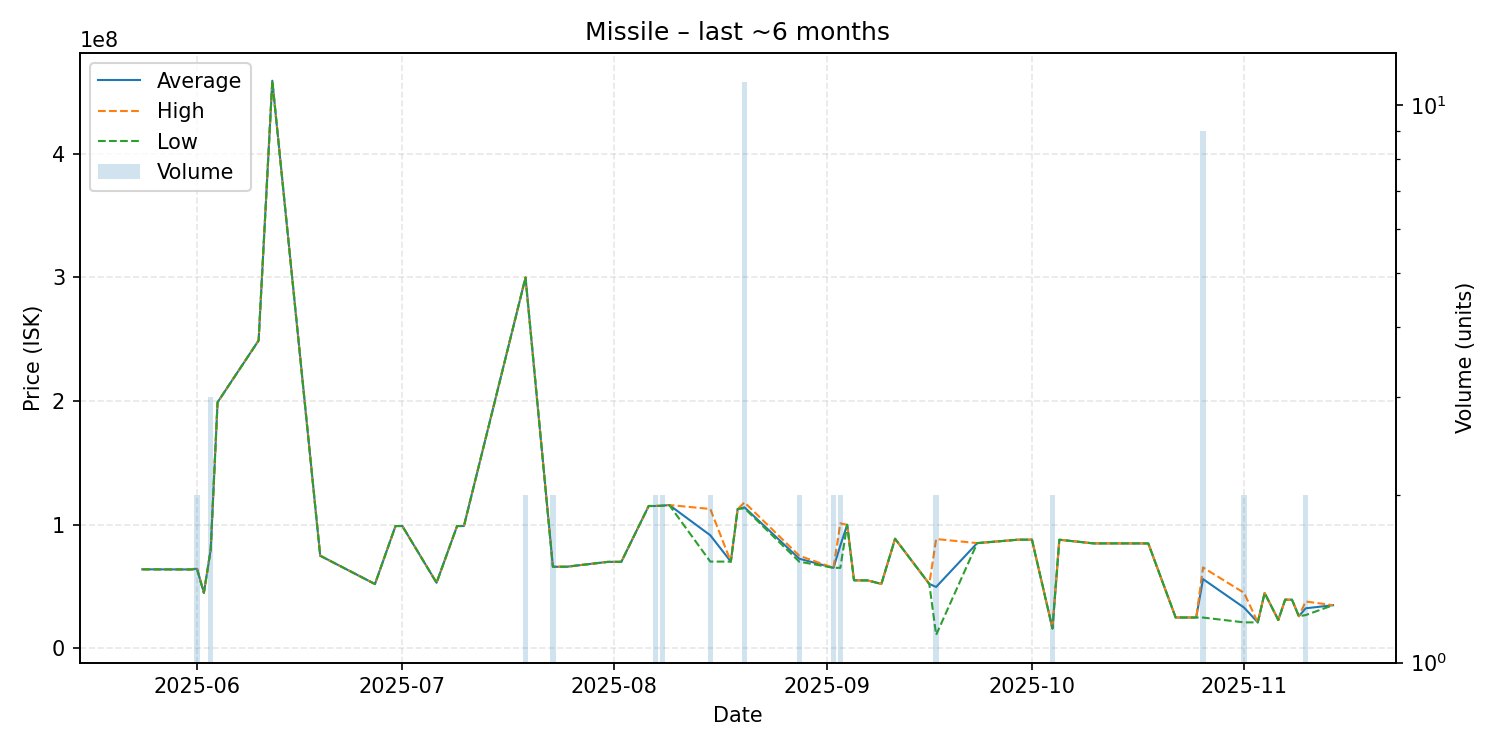

Data behind this chart, as committed beside it:
date, average, highest, lowest, order_count, volume
2025-05-24, 64000000, 64000000, 64000000, 1, 1
2025-05-31, 63900000, 63900000, 63900000, 1, 1
2025-06-01, 64500000, 65000000, 64000000, 2, 2
2025-06-02, 45020000, 45020000, 45020000, 1, 1
2025-06-03, 79976667, 79985000, 79960000, 3, 3
2025-06-04, 199000000, 199000000, 199000000, 1, 1
2025-06-10, 249000000, 249000000, 249000000, 1, 1
2025-06-12, 459000000, 459000000, 459000000, 1, 1
2025-06-19, 75000000, 75000000, 75000000, 1, 1
2025-06-27, 52100000, 52100000, 52100000, 1, 1
2025-06-30, 98990000, 98990000, 98990000, 1, 1
2025-07-01, 99000000, 99000000, 99000000, 1, 1
2025-07-06, 53130000, 53130000, 53130000, 1, 1
2025-07-09, 99000000, 99000000, 99000000, 1, 1
2025-07-10, 99000000, 99000000, 99000000, 1, 1
2025-07-19, 299950000, 300000000, 299900000, 2, 2
2025-07-23, 66075000, 66090000, 66060000, 2, 2
2025-07-24, 66080000, 66080000, 66080000, 1, 1
2025-07-25, 66080000, 66080000, 66080000, 1, 1
2025-07-31, 70010000, 70010000, 70010000, 1, 1
2025-08-02, 70060000, 70060000, 70060000, 1, 1
2025-08-06, 115200000, 115200000, 115200000, 1, 1
2025-08-07, 115200000, 115300000, 115100000, 2, 2
2025-08-08, 115450000, 115500000, 115400000, 2, 2
2025-08-09, 116000000, 116000000, 116000000, 1, 1
2025-08-15, 91525000, 112800000, 70250000, 2, 2
2025-08-18, 70240000, 70240000, 70240000, 1, 1
2025-08-19, 112800000, 112800000, 112800000, 1, 1
2025-08-20, 114063636, 118100000, 113350000, 11, 11
2025-08-28, 72595000, 75000000, 70190000, 2, 2
2025-09-02, 65210000, 65210000, 65210000, 2, 2
2025-09-03, 83205000, 101200000, 65210000, 2, 2
2025-09-04, 99970000, 99970000, 99970000, 1, 1
2025-09-05, 55120000, 55120000, 55120000, 1, 1
2025-09-07, 55020000, 55020000, 55020000, 1, 1
2025-09-09, 52210000, 52210000, 52210000, 1, 1
2025-09-11, 88710000, 88710000, 88710000, 1, 1
2025-09-16, 52200000, 52200000, 52200000, 1, 1
2025-09-17, 49750000, 88490000, 11010000, 2, 2
2025-09-23, 85200000, 85200000, 85200000, 1, 1
2025-09-29, 87970000, 87970000, 87970000, 1, 1
2025-10-01, 87970000, 87970000, 87970000, 1, 1
2025-10-04, 16150000, 16150000, 16150000, 1, 2
2025-10-05, 87930000, 87930000, 87930000, 1, 1
2025-10-10, 84950000, 84950000, 84950000, 1, 1
2025-10-12, 84970000, 84970000, 84970000, 1, 1
2025-10-18, 84930000, 84930000, 84930000, 1, 1
2025-10-22, 25060000, 25060000, 25060000, 1, 1
2025-10-24, 25050000, 25050000, 25050000, 1, 1
2025-10-25, 25030000, 25030000, 25030000, 1, 1
2025-10-26, 56104444, 65505000, 25010000, 9, 9
2025-11-01, 33040000, 44970000, 21110000, 2, 2
2025-11-03, 21120000, 21120000, 21120000, 1, 1
2025-11-04, 44890000, 44890000, 44890000, 1, 1
2025-11-06, 23010000, 23010000, 23010000, 1, 1
2025-11-07, 39470000, 39470000, 39470000, 1, 1
2025-11-08, 39410000, 39410000, 39410000, 1, 1
2025-11-09, 26060000, 26060000, 26060000, 1, 1
2025-11-10, 32500000, 38000000, 27000000, 2, 2
2025-11-14, 35000000, 35000000, 35000000, 1, 1
